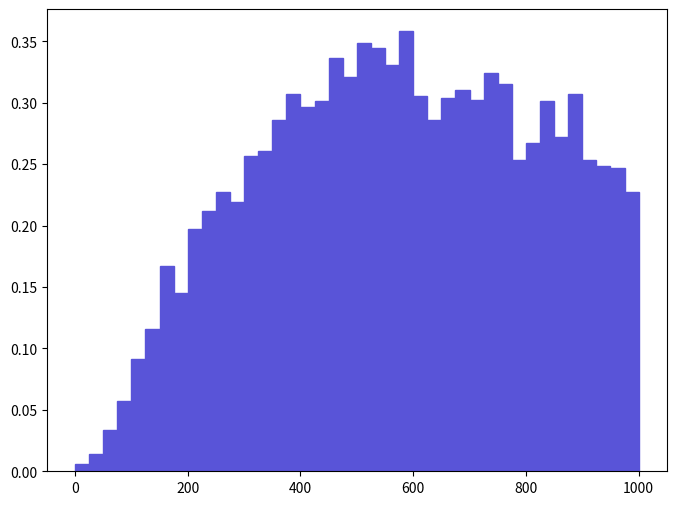

Source code (Python): (Note: this script raises an exception after producing the figure.)
def selection_5():

    # Library import
    import numpy
    import matplotlib
    import matplotlib.pyplot   as plt
    import matplotlib.gridspec as gridspec

    # Library version
    matplotlib_version = matplotlib.__version__
    numpy_version      = numpy.__version__

    # Histo binning
    xBinning = numpy.linspace(0.0,1000.0,41,endpoint=True)

    # Creating data sequence: middle of each bin
    xData = numpy.array([12.5,37.5,62.5,87.5,112.5,137.5,162.5,187.5,212.5,237.5,262.5,287.5,312.5,337.5,362.5,387.5,412.5,437.5,462.5,487.5,512.5,537.5,562.5,587.5,612.5,637.5,662.5,687.5,712.5,737.5,762.5,787.5,812.5,837.5,862.5,887.5,912.5,937.5,962.5,987.5])

    # Creating weights for histo: y6_PT_0
    y6_PT_0_weights = numpy.array([0.006175500116,0.013894870261,0.033965250638,0.057123371073,0.091088621711,0.115790602175,0.166738503132,0.145124202726,0.197616003712,0.211510903973,0.226949604263,0.219230204118,0.256283204814,0.260914904901,0.285616905365,0.307231105771,0.296424005568,0.301055605655,0.336564706322,0.321126006032,0.348915706554,0.344284106467,0.330389206206,0.358179006728,0.305687205742,0.285616905365,0.304143405713,0.310318905829,0.302599505684,0.32421370609,0.314950505916,0.253195504756,0.267090405017,0.301055605655,0.271722005104,0.307231105771,0.253195504756,0.248563904669,0.24702000464,0.226949604263])

    # Creating a new Canvas
    fig   = plt.figure(figsize=(8,6),dpi=80)
    frame = gridspec.GridSpec(1,1)
    pad   = fig.add_subplot(frame[0])

    # Creating a new Stack
    pad.hist(x=xData, bins=xBinning, weights=y6_PT_0_weights,\
             label="$unweighted\_events$", histtype="stepfilled", rwidth=1.0,\
             color="#5954d8", edgecolor="#5954d8", linewidth=1, linestyle="solid",\
             bottom=None, cumulative=False, normed=False, align="mid", orientation="vertical")


    # Axis
    plt.rc('text',usetex=False)
    plt.xlabel(r"$p_{T}$ $[ a_{1} ]$ $(GeV/c)$ ",\
               fontsize=16,color="black")
    plt.ylabel(r"$\mathrm{Events}$ $(\mathcal{L}_{\mathrm{int}} = 10\ \mathrm{fb}^{-1})$ ",\
               fontsize=16,color="black")

    # Boundary of y-axis
    ymax=(y6_PT_0_weights).max()*1.1
    #ymin=0 # linear scale
    ymin=min([x for x in (y6_PT_0_weights) if x])/100. # log scale
    plt.gca().set_ylim(ymin,ymax)

    # Log/Linear scale for X-axis
    plt.gca().set_xscale("linear")
    #plt.gca().set_xscale("log",nonposx="clip")

    # Log/Linear scale for Y-axis
    #plt.gca().set_yscale("linear")
    plt.gca().set_yscale("log",nonposy="clip")

    # Saving the image
    plt.savefig('../../HTML/MadAnalysis5job_0/selection_5.png')
    plt.savefig('../../PDF/MadAnalysis5job_0/selection_5.png')
    plt.savefig('../../DVI/MadAnalysis5job_0/selection_5.eps')

# Running!
if __name__ == '__main__':
    selection_5()
